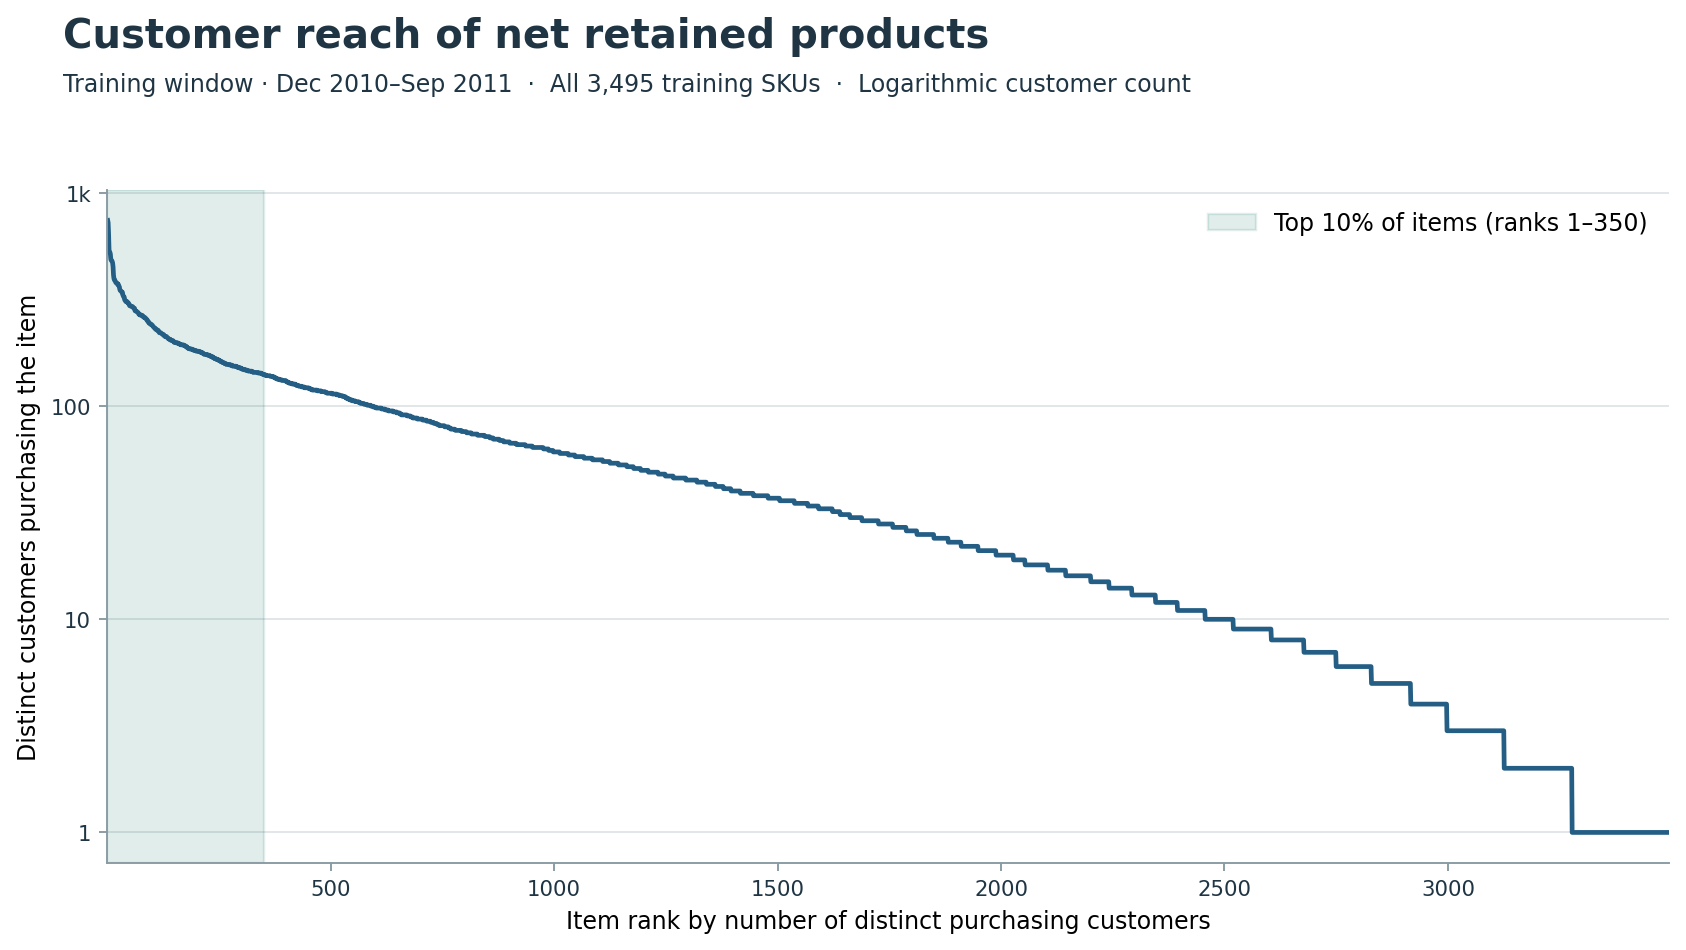

Data behind this chart, as committed beside it:
rank, StockCode, purchasing_customers, customer_reach_share, basket_item_events, is_head
1, 22423, 744, 0.2062, 1311, True
2, 85123A, 726, 0.2012, 1539, True
3, 47566, 645, 0.1788, 1192, True
4, 21212, 542, 0.1502, 803, True
5, 22720, 530, 0.1469, 866, True
6, 84879, 527, 0.1461, 990, True
7, 85099B, 517, 0.1433, 1182, True
8, 22960, 489, 0.1355, 695, True
9, 22457, 483, 0.1339, 731, True
10, 23298, 482, 0.1336, 789, True
11, 22961, 478, 0.1325, 703, True
12, 20725, 470, 0.1303, 1019, True
13, 22469, 451, 0.125, 703, True
14, 20728, 412, 0.1142, 762, True
15, 23203, 397, 0.11, 722, True
16, 22384, 391, 0.1084, 759, True
17, 22382, 390, 0.1081, 728, True
18, 22666, 385, 0.1067, 610, True
19, 23209, 381, 0.1056, 705, True
20, 20727, 380, 0.1053, 797, True
21, 22138, 377, 0.1045, 491, True
22, 22383, 377, 0.1045, 825, True
23, 22470, 376, 0.1042, 580, True
24, 21080, 372, 0.1031, 582, True
25, 22969, 372, 0.1031, 435, True
26, 22993, 366, 0.1014, 655, True
27, 22699, 364, 0.1009, 619, True
28, 84991, 354, 0.09812, 517, True
29, 23245, 349, 0.09673, 473, True
30, 23206, 348, 0.09645, 670, True
31, 82482, 346, 0.0959, 673, True
32, 21977, 345, 0.09562, 513, True
33, 22139, 342, 0.09479, 512, True
34, 22178, 342, 0.09479, 631, True
35, 22697, 332, 0.09202, 551, True
36, 22077, 329, 0.09119, 527, True
37, 21034, 325, 0.09008, 550, True
38, 22722, 325, 0.09008, 488, True
39, 22386, 316, 0.08758, 677, True
40, 21754, 313, 0.08675, 562, True
41, 82494L, 312, 0.08647, 570, True
42, 20726, 309, 0.08564, 642, True
43, 22149, 309, 0.08564, 417, True
44, 22197, 309, 0.08564, 669, True
45, 22907, 309, 0.08564, 444, True
46, 23201, 305, 0.08453, 531, True
47, 21790, 304, 0.08426, 441, True
48, 22727, 304, 0.08426, 607, True
49, 23207, 300, 0.08315, 485, True
50, 21181, 296, 0.08204, 514, True
51, 84378, 296, 0.08204, 385, True
52, 21733, 295, 0.08176, 462, True
53, 84755, 295, 0.08176, 464, True
54, 22427, 294, 0.08149, 407, True
55, 23199, 294, 0.08149, 540, True
56, 22411, 293, 0.08121, 595, True
57, 22558, 293, 0.08121, 503, True
58, 21755, 290, 0.08038, 455, True
59, 22090, 289, 0.0801, 488, True
60, 22086, 288, 0.07982, 332, True
... 3,435 more rows
